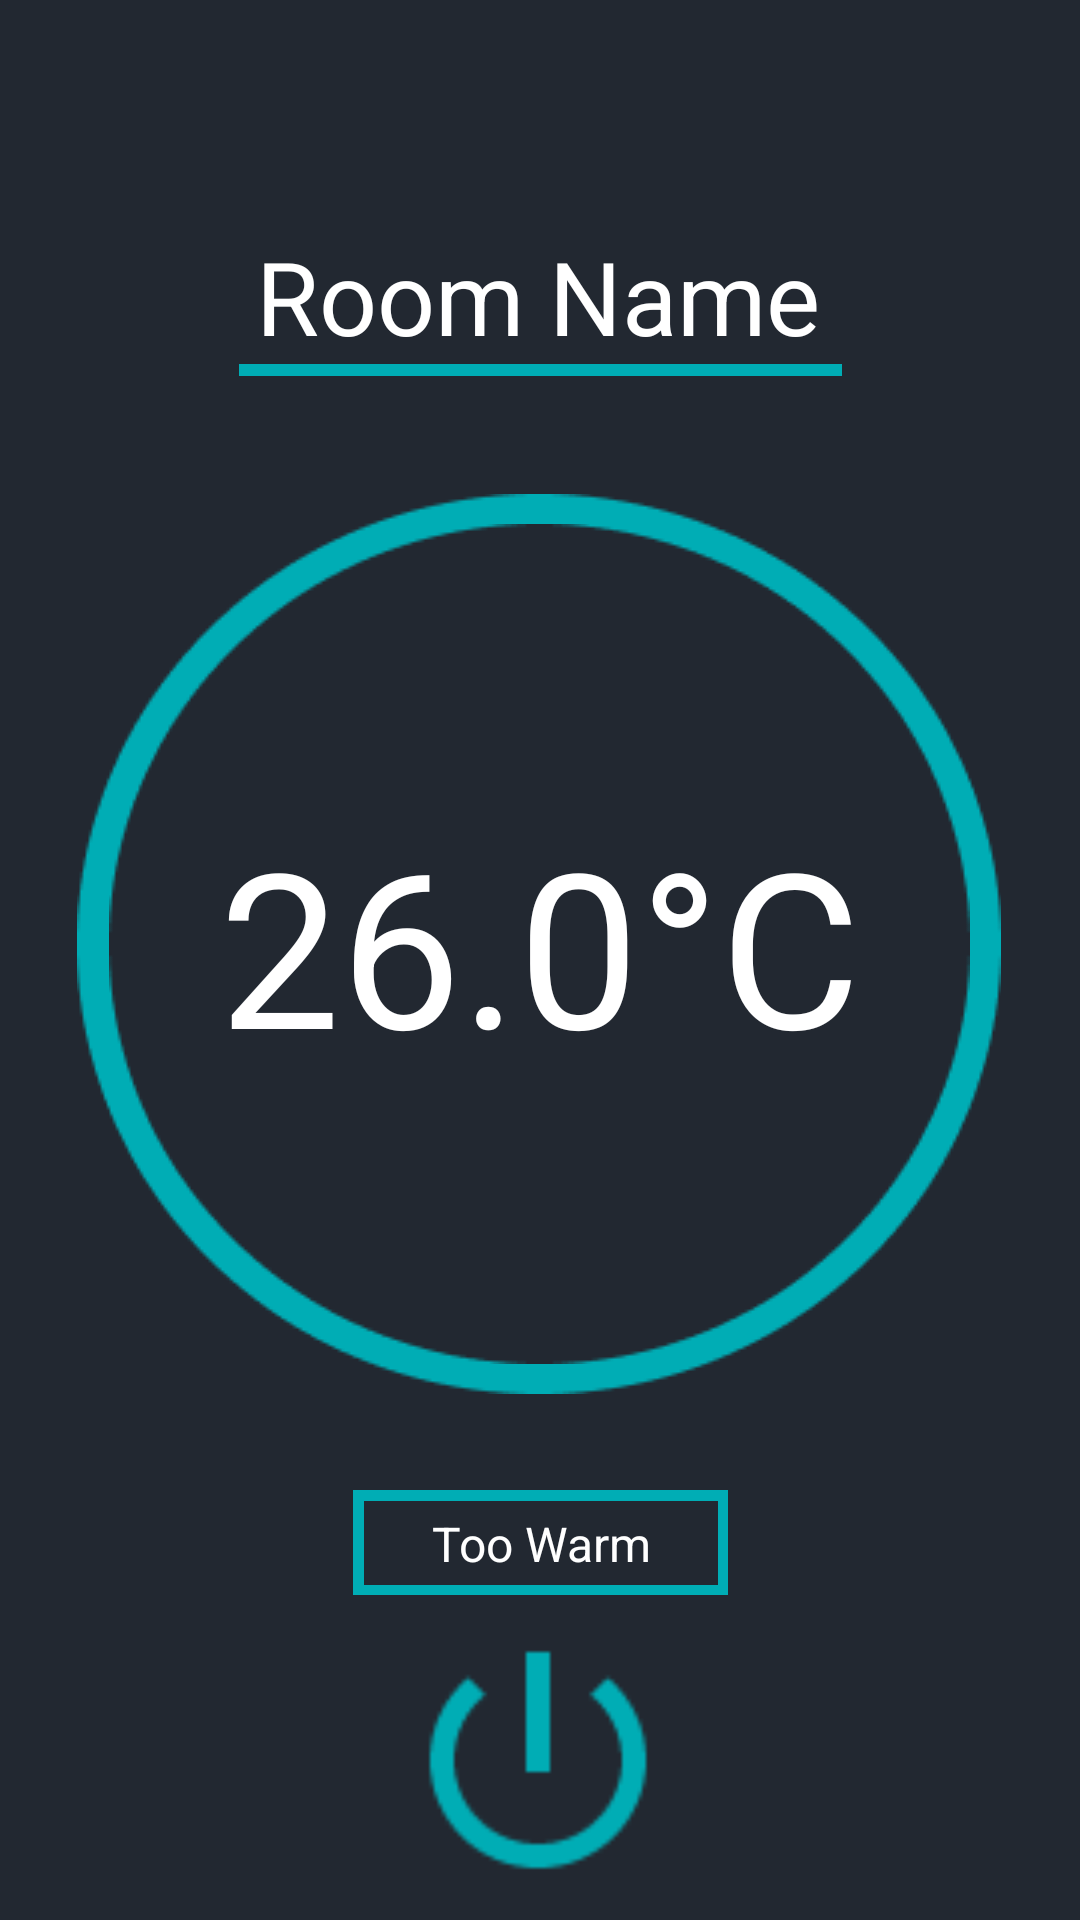

Layout XML and referenced resources for this Android screen:
<!-- AndroidManifest.xml: application theme Theme.TemperatureSensor -->
<!-- res/layout/fragment_home.xml -->
<?xml version="1.0" encoding="utf-8"?>
<FrameLayout xmlns:android="http://schemas.android.com/apk/res/android"
    xmlns:tools="http://schemas.android.com/tools"
    xmlns:app="http://schemas.android.com/apk/res-auto"
    android:layout_width="match_parent"
    android:layout_height="match_parent"
    tools:context=".Home">

    <androidx.constraintlayout.widget.ConstraintLayout
        android:layout_width="match_parent"
        android:layout_height="match_parent"
        android:background="#222831">


        <TextView
            android:id="@+id/historytitle"
            android:layout_width="wrap_content"
            android:layout_height="wrap_content"
            android:layout_marginTop="76dp"
            android:text="Room Name"
            android:textColor="#FFFFFF"
            android:textSize="34sp"
            app:layout_constraintEnd_toEndOf="parent"
            app:layout_constraintHorizontal_bias="0.497"
            app:layout_constraintStart_toStartOf="parent"
            app:layout_constraintTop_toTopOf="parent" />

        <ImageView
            android:id="@+id/imageView"
            android:layout_width="wrap_content"
            android:layout_height="wrap_content"
            app:layout_constraintBottom_toBottomOf="parent"
            app:layout_constraintEnd_toEndOf="parent"
            app:layout_constraintStart_toStartOf="parent"
            app:layout_constraintTop_toBottomOf="@+id/historytitle"
            app:layout_constraintVertical_bias="0.0"
            app:srcCompat="@drawable/nameunderline" />

        <ImageView
            android:id="@+id/imageView2"
            android:layout_width="wrap_content"
            android:layout_height="wrap_content"
            app:layout_constraintBottom_toBottomOf="parent"
            app:layout_constraintEnd_toEndOf="parent"
            app:layout_constraintHorizontal_bias="0.495"
            app:layout_constraintStart_toStartOf="parent"
            app:layout_constraintTop_toBottomOf="@+id/imageView"
            app:layout_constraintVertical_bias="0.183"
            app:srcCompat="@drawable/ellipse_1" />

        <ImageView
            android:id="@+id/imageView3"
            android:layout_width="wrap_content"
            android:layout_height="wrap_content"
            app:layout_constraintBottom_toBottomOf="@+id/imageView2"
            app:layout_constraintEnd_toEndOf="@+id/imageView2"
            app:layout_constraintStart_toStartOf="@+id/imageView2"
            app:layout_constraintTop_toTopOf="@+id/imageView2"
            app:srcCompat="@drawable/ellipse_2" />

        <ImageView
            android:id="@+id/imageView4"
            android:layout_width="wrap_content"
            android:layout_height="wrap_content"
            app:layout_constraintBottom_toBottomOf="parent"
            app:layout_constraintEnd_toEndOf="parent"
            app:layout_constraintStart_toStartOf="parent"
            app:layout_constraintTop_toBottomOf="@+id/imageView2"
            app:layout_constraintVertical_bias="0.228"
            app:srcCompat="@drawable/rectangle_5" />

        <ImageView
            android:id="@+id/imageView5"
            android:layout_width="wrap_content"
            android:layout_height="wrap_content"
            app:layout_constraintBottom_toBottomOf="@+id/imageView4"
            app:layout_constraintEnd_toEndOf="@+id/imageView4"
            app:layout_constraintStart_toStartOf="@+id/imageView4"
            app:layout_constraintTop_toTopOf="@+id/imageView4"
            app:srcCompat="@drawable/rectangle_9" />

        <TextView
            android:id="@+id/temp"
            android:layout_width="wrap_content"
            android:layout_height="wrap_content"
            android:tag="temp"
            android:text="26.0°C"
            android:textColor="#FFFFFF"
            android:textSize="72sp"
            app:layout_constraintBottom_toBottomOf="@+id/imageView3"
            app:layout_constraintEnd_toEndOf="@+id/imageView3"
            app:layout_constraintStart_toStartOf="@+id/imageView3"
            app:layout_constraintTop_toTopOf="@+id/imageView3" />

        <TextView
            android:id="@+id/indicator"
            android:layout_width="wrap_content"
            android:layout_height="wrap_content"
            android:text="Too Warm"
            android:textColor="#FFFFFF"
            android:textSize="16sp"
            app:layout_constraintBottom_toBottomOf="@+id/imageView5"
            app:layout_constraintEnd_toEndOf="@+id/imageView5"
            app:layout_constraintStart_toStartOf="@+id/imageView5"
            app:layout_constraintTop_toTopOf="@+id/imageView5" />

        <ImageButton
            android:id="@+id/power"
            android:layout_width="wrap_content"
            android:layout_height="wrap_content"
            android:background="@null"
            android:scaleX="4"
            android:scaleY="4"
            android:src="@drawable/ic_baseline_power_settings_new_24"
            app:layout_constraintBottom_toBottomOf="parent"
            app:layout_constraintEnd_toEndOf="parent"
            app:layout_constraintHorizontal_bias="0.498"
            app:layout_constraintStart_toStartOf="parent"
            app:layout_constraintTop_toBottomOf="@+id/imageView4"
            app:layout_constraintVertical_bias="0.508" />

    </androidx.constraintlayout.widget.ConstraintLayout>
</FrameLayout>
<!-- resources referenced by this layout -->
<resources>
  <!-- drawable ellipse_1: png bitmap (drawable, 4662 bytes) -->
  <!-- drawable ellipse_2: png bitmap (drawable, 4769 bytes) -->
  <!-- drawable ic_baseline_power_settings_new_24 (drawable) -->
  <vector android:height="24dp" android:tint="#00ADB5"
      android:viewportHeight="24" android:viewportWidth="24"
      android:width="24dp" xmlns:android="http://schemas.android.com/apk/res/android">
      <path android:fillColor="@android:color/white" android:pathData="M13,3h-2v10h2L13,3zM17.83,5.17l-1.42,1.42C17.99,7.86 19,9.81 19,12c0,3.87 -3.13,7 -7,7s-7,-3.13 -7,-7c0,-2.19 1.01,-4.14 2.58,-5.42L6.17,5.17C4.23,6.82 3,9.26 3,12c0,4.97 4.03,9 9,9s9,-4.03 9,-9c0,-2.74 -1.23,-5.18 -3.17,-6.83z"/>
  </vector>
  <!-- drawable nameunderline: png bitmap (drawable, 147 bytes) -->
  <!-- drawable rectangle_5: png bitmap (drawable, 210 bytes) -->
  <!-- drawable rectangle_9: png bitmap (drawable, 196 bytes) -->
  <style name="Theme.TemperatureSensor" parent="Theme.MaterialComponents.DayNight.DarkActionBar">
          
          <item name="colorPrimary">@color/teal</item>
          <item name="colorPrimaryVariant">@color/teal</item>
          <item name="colorOnPrimary">@color/teal</item>
          
          <item name="colorSecondary">@color/teal_200</item>
          <item name="colorSecondaryVariant">@color/teal_700</item>
          <item name="colorOnSecondary">@color/teal</item>
          
          <item name="android:statusBarColor" tools:targetApi="l">?attr/colorPrimaryVariant</item>
          
      </style>
  <color name="teal">#00ADB5</color>
  <color name="teal_200">#FF03DAC5</color>
  <color name="teal_700">#FF018786</color>
</resources>
